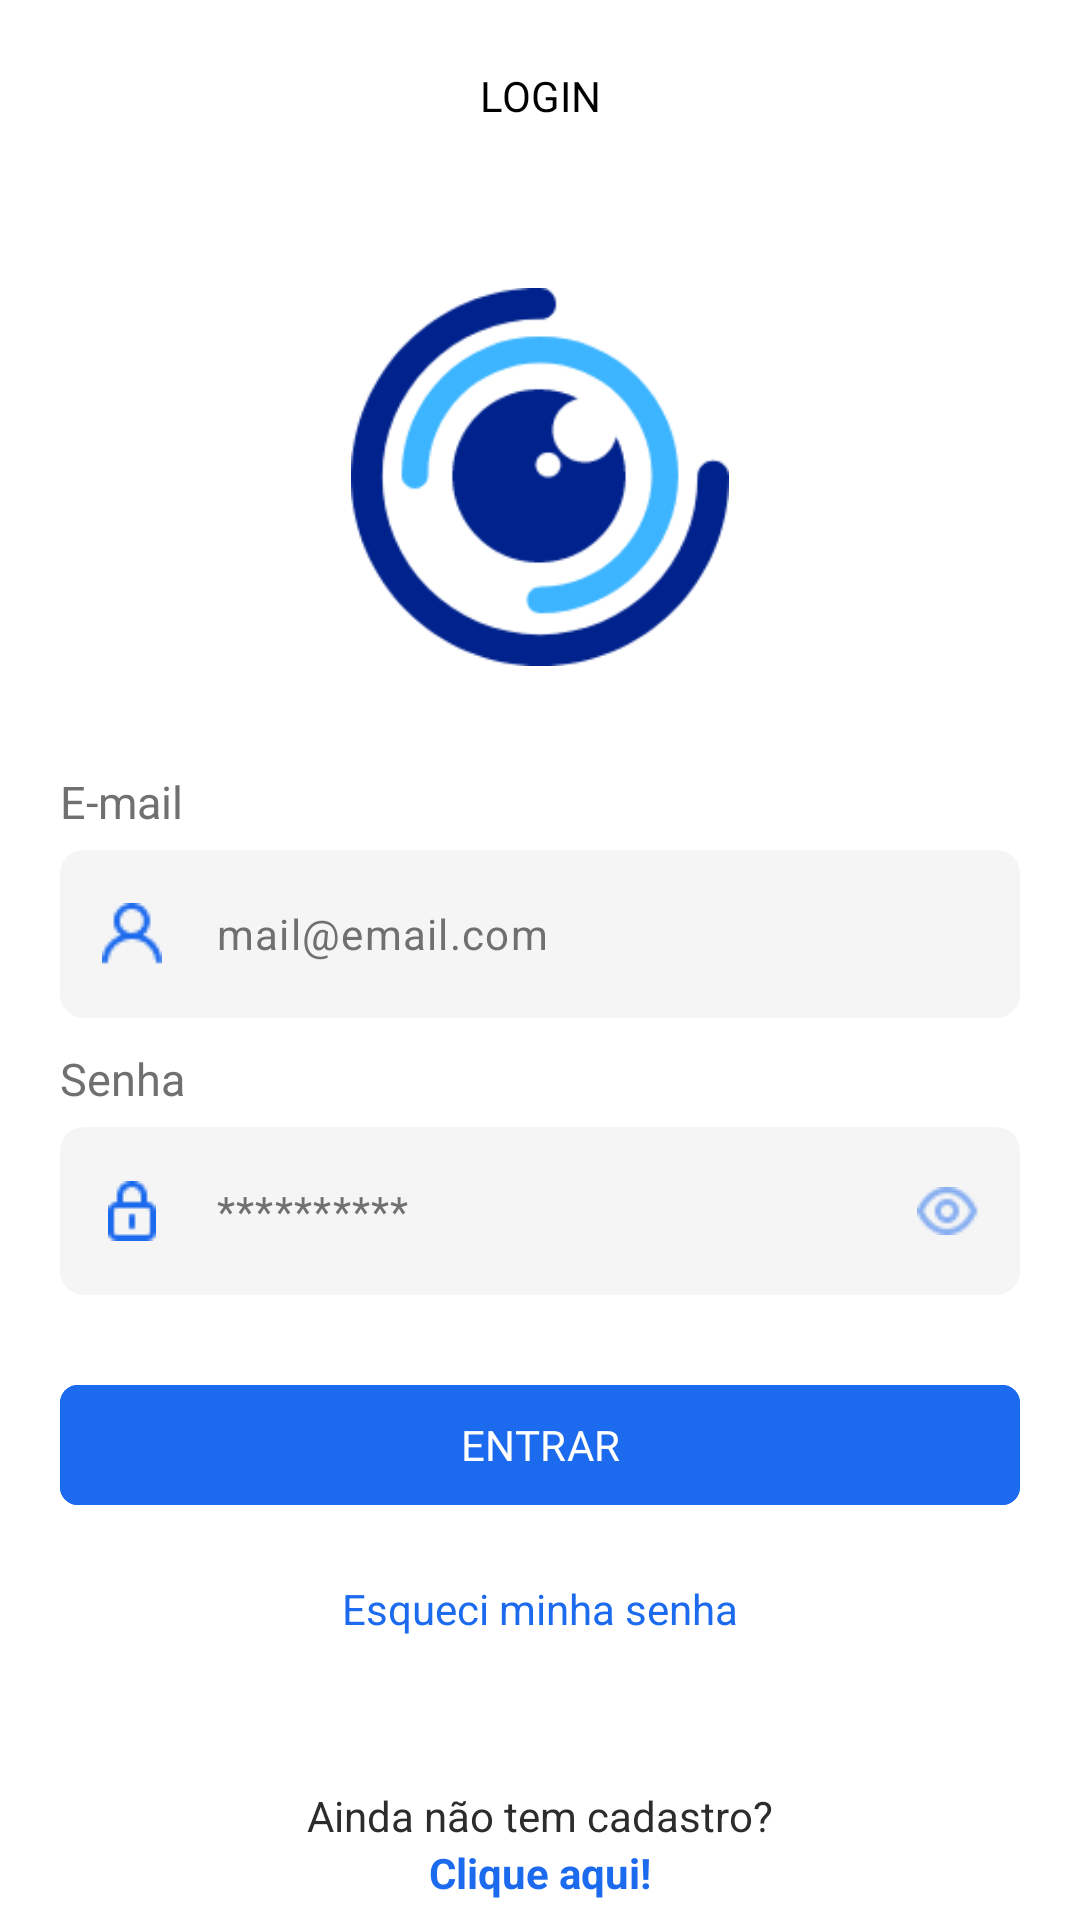

Produce the Android XML layout that renders to this screen, including the resource entries it uses.
<!-- AndroidManifest.xml: application theme Theme.EmNuvem -->
<!-- res/layout/fragment_login.xml -->
<?xml version="1.0" encoding="utf-8"?>
<androidx.constraintlayout.widget.ConstraintLayout xmlns:android="http://schemas.android.com/apk/res/android"
    xmlns:tools="http://schemas.android.com/tools"
    android:layout_width="match_parent"
    android:layout_height="match_parent"
    xmlns:app="http://schemas.android.com/apk/res-auto"
    tools:context="com.dnuv.ui.fragment.auth.login.LoginFragment"
    tools:ignore="HardcodedText">

    <com.google.android.material.appbar.MaterialToolbar
        android:id="@+id/materialToolbar"
        android:layout_width="match_parent"
        android:layout_height="wrap_content"
        app:layout_constraintEnd_toEndOf="parent"
        app:layout_constraintStart_toStartOf="parent"
        app:layout_constraintTop_toTopOf="parent">

        <com.google.android.material.textview.MaterialTextView
            android:layout_width="wrap_content"
            android:layout_height="wrap_content"
            style="@style/ToolbarTitleAppearance"
            android:layout_gravity="center"
            android:text="LOGIN"/>

    </com.google.android.material.appbar.MaterialToolbar>


    <com.google.android.material.imageview.ShapeableImageView
        android:id="@+id/shapeableImageView3"
        android:layout_width="126dp"
        android:layout_height="126dp"
        android:layout_gravity="center"
        android:src="@drawable/logo"
        android:layout_marginTop="32dp"
        app:layout_constraintEnd_toEndOf="parent"
        app:layout_constraintStart_toStartOf="parent"
        app:layout_constraintTop_toBottomOf="@+id/materialToolbar" />

    <androidx.appcompat.widget.LinearLayoutCompat
        android:id="@+id/linearLayoutCompat"
        android:layout_width="0dp"
        android:layout_height="wrap_content"
        android:layout_marginHorizontal="20sp"
        android:orientation="vertical"
        app:layout_constraintEnd_toEndOf="parent"
        app:layout_constraintStart_toStartOf="parent"
        app:layout_constraintTop_toBottomOf="@+id/shapeableImageView3">

        <com.google.android.material.textview.MaterialTextView
            android:layout_width="wrap_content"
            android:layout_height="wrap_content"
            android:layout_gravity="start"
            android:layout_marginTop="35dp"
            android:gravity="start"
            android:text="E-mail"
            android:textColor="@color/gray"
            android:textSize="15sp" />

        <com.google.android.material.textfield.TextInputLayout
            android:id="@+id/email_layout"
            android:layout_width="match_parent"
            android:layout_height="wrap_content"
            android:layout_marginTop="6dp"
            app:hintEnabled="false"
            app:startIconDrawable="@drawable/email_drawable_icon"
            app:startIconTint="@color/primary">

            <com.google.android.material.textfield.TextInputEditText
                android:id="@+id/email"
                android:layout_width="match_parent"
                android:layout_height="56dp"
                android:background="@drawable/input_layout_background"
                android:hint="mail@email.com"
                android:inputType="textEmailAddress"
                android:textColor="@color/secondary"
                android:textColorHint="@color/gray"
                android:textSize="14sp"
                tools:ignore="SpeakableTextPresentCheck,VisualLintTextFieldSize" />

        </com.google.android.material.textfield.TextInputLayout>

        <com.google.android.material.textview.MaterialTextView
            android:layout_width="match_parent"
            android:layout_height="wrap_content"
            android:layout_gravity="start"
            android:layout_marginTop="10dp"
            android:gravity="start"
            android:text="Senha"
            android:textColor="@color/gray"
            android:textSize="15sp" />

        <com.google.android.material.textfield.TextInputLayout
            android:id="@+id/password_layout"
            android:layout_width="match_parent"
            android:layout_height="wrap_content"
            android:layout_marginTop="6dp"
            app:hintEnabled="false"
            app:passwordToggleDrawable="@drawable/password_toggle_drawable"
            app:passwordToggleEnabled="true"
            app:passwordToggleTint="@color/primary"
            app:startIconDrawable="@drawable/password_drawable_icon"
            app:startIconTint="@color/primary">

            <com.google.android.material.textfield.TextInputEditText
                android:id="@+id/password"
                android:layout_width="match_parent"
                android:layout_height="56dp"
                android:background="@drawable/input_layout_background"
                android:hint="**********"
                android:inputType="textPassword"
                android:textColor="@color/gray"
                android:textColorHint="@color/gray"
                android:textSize="14sp"
                tools:ignore="SpeakableTextPresentCheck" />

        </com.google.android.material.textfield.TextInputLayout>

        <com.google.android.material.button.MaterialButton
            android:id="@+id/login_button"
            style="@style/Material.EmNuvem.Button.Standard"
            android:layout_width="match_parent"
            android:layout_height="wrap_content"
            android:layout_marginTop="26dp"
            android:backgroundTint="@color/primary"
            android:fontFamily="@font/roboto_bold"
            android:text="ENTRAR"
            android:textColor="@color/white"
            android:textSize="14sp"
            tools:ignore="VisualLintButtonSize" />

        <com.google.android.material.textview.MaterialTextView
            android:id="@+id/forgot_password"
            android:layout_width="wrap_content"
            android:layout_height="wrap_content"
            android:layout_gravity="center"
            android:layout_marginTop="21dp"
            android:gravity="center"
            android:text="Esqueci minha senha"
            android:textColor="@color/primary"
            android:textSize="14sp" />

    </androidx.appcompat.widget.LinearLayoutCompat>

    <com.google.android.material.textview.MaterialTextView
        android:id="@+id/materialTextView"
        android:layout_width="wrap_content"
        android:layout_height="wrap_content"
        android:text="Ainda não tem cadastro?"
        android:textColor="@color/secondary"
        android:textSize="14sp"
        android:layout_marginTop="50dp"
        app:layout_constraintEnd_toEndOf="parent"
        app:layout_constraintStart_toStartOf="parent"
        app:layout_constraintTop_toBottomOf="@+id/linearLayoutCompat" />

    <com.google.android.material.textview.MaterialTextView
        android:id="@+id/register_button"
        android:layout_width="wrap_content"
        android:layout_height="wrap_content"
        android:text="Clique aqui!"
        android:textColor="@color/primary"
        android:textSize="14sp"
        android:textStyle="bold"
        app:layout_constraintEnd_toEndOf="parent"
        app:layout_constraintStart_toStartOf="parent"
        app:layout_constraintTop_toBottomOf="@+id/materialTextView" />



</androidx.constraintlayout.widget.ConstraintLayout>
<!-- resources referenced by this layout -->
<resources>
  <color name="gray">#707070</color>
  <color name="primary">#1C6AED</color>
  <color name="secondary">#2C2C2C</color>
  <color name="white">#FFFFFFFF</color>
  <!-- drawable email_drawable_icon: png bitmap (drawable, 394 bytes) -->
  <!-- drawable input_layout_background (drawable) -->
  <?xml version="1.0" encoding="utf-8"?>
  <shape xmlns:android="http://schemas.android.com/apk/res/android">
  
      <corners android:radius="8dp"/>
      <solid android:color="@color/very_light_gray"/>
  
  </shape>
  <!-- drawable logo: png bitmap (drawable, 7844 bytes) -->
  <!-- drawable password_drawable_icon: png bitmap (drawable, 271 bytes) -->
  <!-- drawable password_toggle_drawable: png bitmap (drawable, 321 bytes) -->
  <style name="Material.EmNuvem.Button.Standard" parent="ThemeOverlay.Material3.Button">
          <item name="backgroundTint">@color/primary</item>
          <item name="android:textSize">14sp</item>
          <item name="android:textColor">@color/white</item>
          <item name="android:fontFamily">@font/roboto_bold</item>
          <item name="android:layout_height">wrap_content</item>
          <item name="cornerRadius">6dp</item>
          <item name="android:layout_width">0dp</item>
      </style>
  <style name="ToolbarTitleAppearance" parent="">
          <item name="android:fontFamily">@font/poppins_bold</item>
          <item name="android:textSize">14sp</item>
          <item name="android:textColor">@color/black</item>
      </style>
  <style name="Theme.EmNuvem" parent="Base.Theme.EmNuvem" />
  <color name="very_light_gray">#F5F5F5</color>
  <color name="black">#FF000000</color>
  <style name="Base.Theme.EmNuvem" parent="Theme.Material3.Light.NoActionBar">
          <item name="colorPrimary">@color/primary</item>
          <item name="android:statusBarColor">@color/white</item>
          <item name="android:windowLightStatusBar">true</item>
          <item name="android:navigationBarColor">@color/white</item>
          <item name="android:windowLightNavigationBar" tools:targetApi="27">true</item>
          <item name="android:colorBackground">@color/white</item>
      </style>
</resources>
